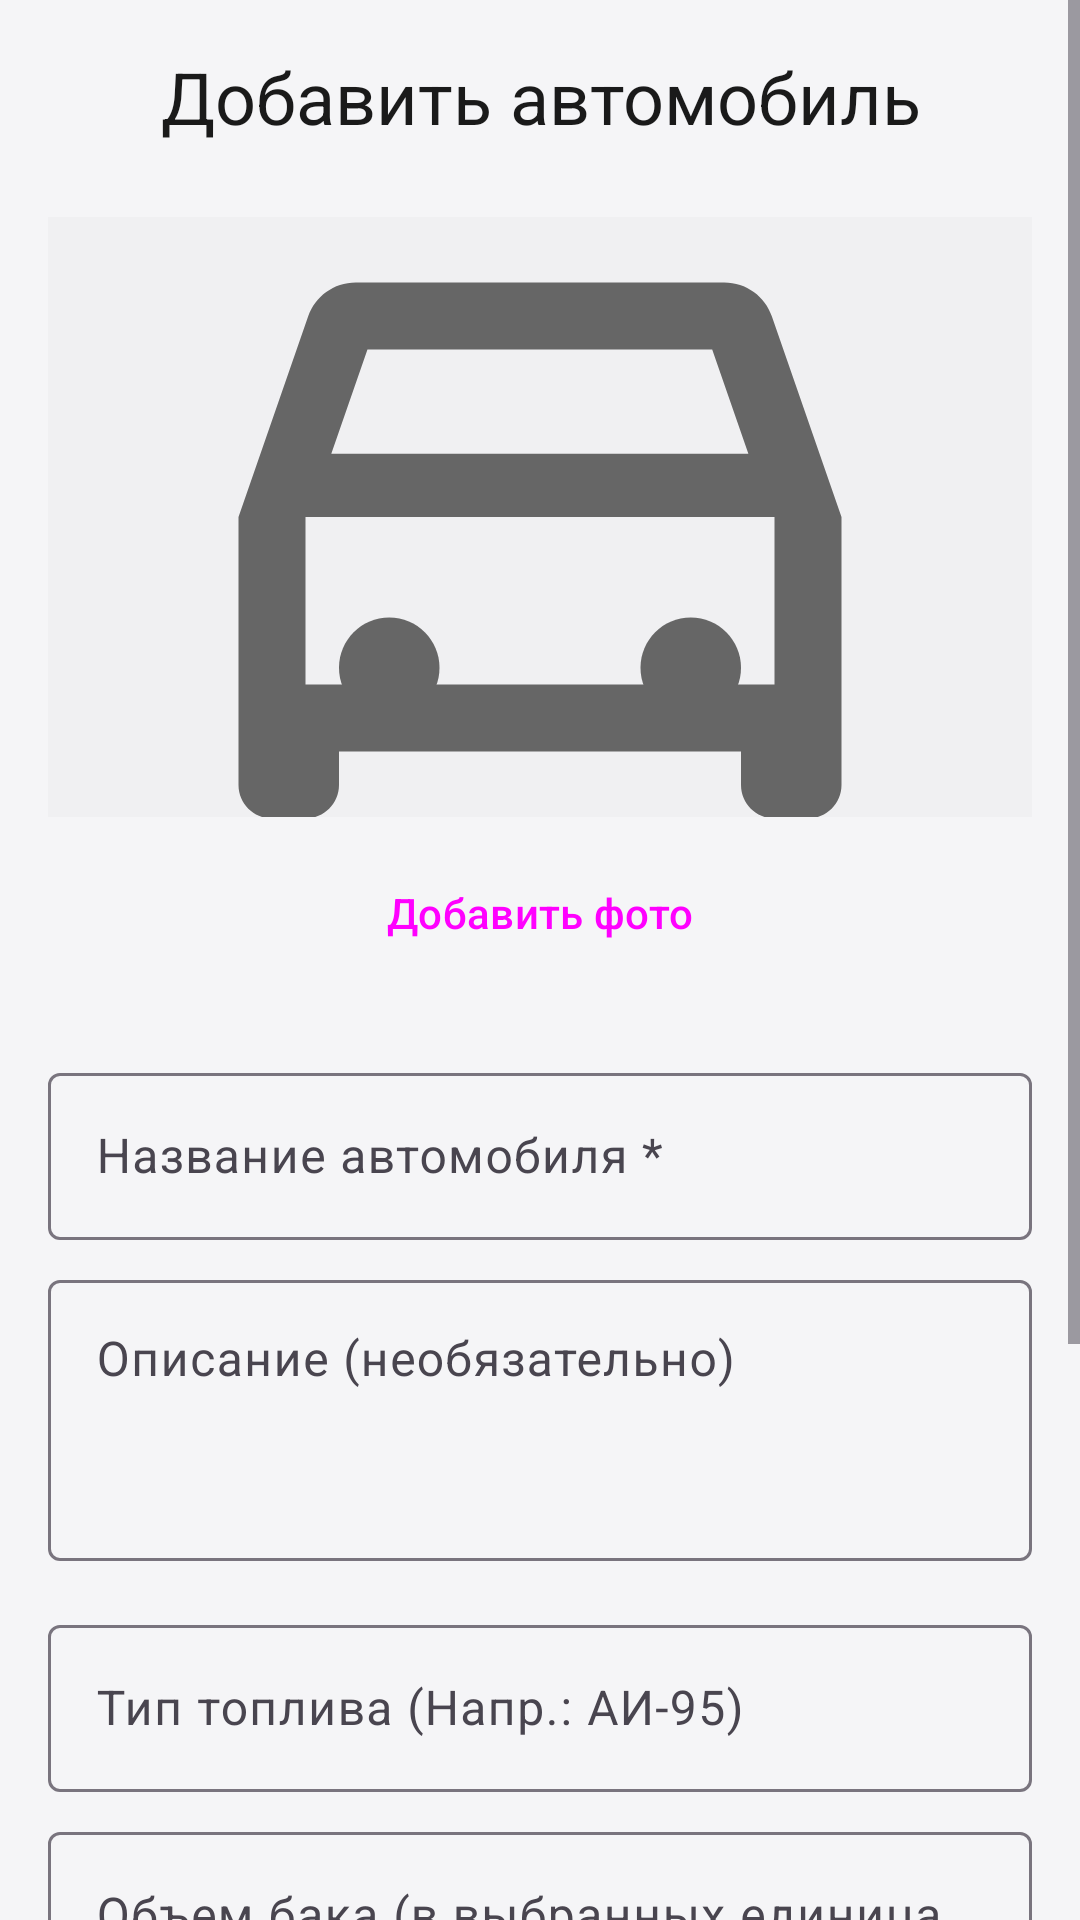

Reconstruct the res/layout file that produces this screen, plus the resources it refers to.
<!-- AndroidManifest.xml: application theme Theme.CarManager -->
<!-- res/layout/activity_add_car.xml -->
<?xml version="1.0" encoding="utf-8"?>
<ScrollView xmlns:android="http://schemas.android.com/apk/res/android"
    xmlns:app="http://schemas.android.com/apk/res-auto"
    android:layout_width="match_parent"
    android:layout_height="match_parent"
    android:fitsSystemWindows="true"
    android:background="@color/background">

    <LinearLayout
        android:layout_width="match_parent"
        android:layout_height="wrap_content"
        android:orientation="vertical"
        android:padding="16dp">

        
        <TextView
            android:id="@+id/tvTitle"
            android:layout_width="match_parent"
            android:layout_height="wrap_content"
            android:text="Добавить автомобиль"
            android:textSize="24sp"
            android:textColor="@color/text_primary"
            android:gravity="center"
            android:layout_marginBottom="24dp" />

        <ImageView
            android:id="@+id/ivCarPhoto"
            android:layout_width="match_parent"
            android:layout_height="200dp"
            android:layout_marginBottom="8dp"
            android:background="@color/card_background_secondary"
            android:scaleType="centerCrop"
            android:src="@drawable/ic_car_outline"
            android:padding="30dp"
            android:contentDescription="Фото автомобиля"/>

        <Button
            android:id="@+id/btnAddPhoto"
            android:layout_width="match_parent"
            android:layout_height="wrap_content"
            android:text="Добавить фото"
            style="@style/Widget.Material3.Button.OutlinedButton"
            android:layout_marginBottom="24dp"/>

        <com.google.android.material.textfield.TextInputLayout
            style="@style/Widget.Material3.TextInputLayout.OutlinedBox"
            android:layout_width="match_parent"
            android:layout_height="wrap_content"
            android:layout_marginBottom="8dp"
            android:hint="Название автомобиля *">
            <com.google.android.material.textfield.TextInputEditText
                android:id="@+id/etName"
                android:layout_width="match_parent"
                android:layout_height="wrap_content"
                android:inputType="textCapSentences"
                android:textColor="@color/text_primary"
                android:textColorHint="@color/text_hint" />
        </com.google.android.material.textfield.TextInputLayout>

        <com.google.android.material.textfield.TextInputLayout
            style="@style/Widget.Material3.TextInputLayout.OutlinedBox"
            android:layout_width="match_parent"
            android:layout_height="wrap_content"
            android:layout_marginBottom="16dp"
            android:hint="Описание (необязательно)">
            <com.google.android.material.textfield.TextInputEditText
                android:id="@+id/etDescription"
                android:layout_width="match_parent"
                android:layout_height="wrap_content"
                android:inputType="textMultiLine"
                android:lines="3"
                android:maxLines="5"
                android:gravity="top|start"
                android:textColor="@color/text_primary"
                android:textColorHint="@color/text_hint" />
        </com.google.android.material.textfield.TextInputLayout>

        <com.google.android.material.textfield.TextInputLayout
            style="@style/Widget.Material3.TextInputLayout.OutlinedBox"
            android:layout_width="match_parent"
            android:layout_height="wrap_content"
            android:layout_marginBottom="8dp"
            android:hint="Тип топлива (Напр.: АИ-95)">
            <com.google.android.material.textfield.TextInputEditText
                android:id="@+id/etFuelType"
                android:layout_width="match_parent"
                android:layout_height="wrap_content"
                android:inputType="textCapCharacters"
                android:textColor="@color/text_primary"
                android:textColorHint="@color/text_hint" />
        </com.google.android.material.textfield.TextInputLayout>

        <com.google.android.material.textfield.TextInputLayout
            style="@style/Widget.Material3.TextInputLayout.OutlinedBox"
            android:layout_width="match_parent"
            android:layout_height="wrap_content"
            android:layout_marginBottom="16dp"
            android:hint="Объем бака (в выбранных единицах)">
            <com.google.android.material.textfield.TextInputEditText
                android:id="@+id/etTankVolume"
                android:layout_width="match_parent"
                android:layout_height="wrap_content"
                android:inputType="numberDecimal|numberSigned"
                android:digits="0123456789."
                android:textColor="@color/text_primary"
                android:textColorHint="@color/text_hint" />
        </com.google.android.material.textfield.TextInputLayout>

        <TextView
            android:layout_width="match_parent"
            android:layout_height="wrap_content"
            android:text="Единицы измерения"
            android:textColor="@color/text_primary"
            android:textSize="18sp"
            android:textStyle="bold"
            android:layout_marginTop="8dp"
            android:layout_marginBottom="12dp" />

        <LinearLayout
            android:layout_width="match_parent"
            android:layout_height="wrap_content"
            android:orientation="horizontal"
            android:layout_marginBottom="16dp">

            <com.google.android.material.button.MaterialButton
                android:id="@+id/btnDistanceUnit"
                android:layout_width="0dp"
                android:layout_height="match_parent"
                android:layout_weight="1"
                android:layout_marginEnd="4dp"
                android:insetTop="0dp"
                android:insetBottom="0dp"
                android:padding="16dp"
                android:text="км"
                android:textColor="@color/text_primary"
                android:textSize="14sp"
                android:maxLines="5"
                android:gravity="center"
                android:backgroundTint="@color/card_background_secondary"
                style="@style/Widget.Material3.Button.OutlinedButton"
                app:cornerRadius="12dp" />

            <com.google.android.material.button.MaterialButton
                android:id="@+id/btnFuelUnit"
                android:layout_width="0dp"
                android:layout_height="match_parent"
                android:layout_weight="1"
                android:layout_marginStart="4dp"
                android:layout_marginEnd="4dp"
                android:insetTop="0dp"
                android:insetBottom="0dp"
                android:padding="16dp"
                android:text="л"
                android:textColor="@color/text_primary"
                android:textSize="14sp"
                android:maxLines="5"
                android:gravity="center"
                android:backgroundTint="@color/card_background_secondary"
                style="@style/Widget.Material3.Button.OutlinedButton"
                app:cornerRadius="12dp" />

            <com.google.android.material.button.MaterialButton
                android:id="@+id/btnFuelConsumption"
                android:layout_width="0dp"
                android:layout_height="match_parent"
                android:layout_weight="1"
                android:layout_marginStart="4dp"
                android:insetTop="0dp"
                android:insetBottom="0dp"
                android:padding="16dp"
                android:text="л/100км"
                android:textColor="@color/text_primary"
                android:textSize="14sp"
                android:maxLines="5"
                android:gravity="center"
                android:backgroundTint="@color/card_background_secondary"
                style="@style/Widget.Material3.Button.OutlinedButton"
                app:cornerRadius="12dp"
                android:visibility="gone"/>
        </LinearLayout>

        <TextView
            android:layout_width="match_parent"
            android:layout_height="wrap_content"
            android:text="* - обязательные поля"
            android:textSize="12sp"
            android:textColor="@color/text_hint"
            android:layout_marginBottom="24dp" />

        <LinearLayout
            android:layout_width="match_parent"
            android:layout_height="wrap_content"
            android:orientation="horizontal"
            android:weightSum="2"
            android:layout_marginBottom="16dp">

            <Button
                android:id="@+id/btnBack"
                android:layout_width="0dp"
                android:layout_height="wrap_content"
                android:layout_weight="1"
                android:layout_marginEnd="8dp"
                android:text="Назад"
                android:textColor="@color/text_primary"
                android:backgroundTint="@color/card_background_secondary"
                style="@style/Widget.Material3.Button.OutlinedButton" />

            <Button
                android:id="@+id/btnSave"
                android:layout_width="0dp"
                android:layout_height="wrap_content"
                android:layout_weight="1"
                android:layout_marginStart="8dp"
                android:text="Сохранить"
                android:backgroundTint="@color/primary"
                style="@style/Widget.Material3.Button" />
        </LinearLayout>
    </LinearLayout>
</ScrollView>
<!-- resources referenced by this layout -->
<resources>
  <color name="background">#F5F5F7</color>
  <color name="card_background_secondary">#F0F0F2</color>
  <color name="primary">#4A6EFF</color>
  <color name="text_hint">#999999</color>
  <color name="text_primary">#1A1A1A</color>
  <!-- drawable ic_car_outline (drawable) -->
  <vector xmlns:android="http://schemas.android.com/apk/res/android"
      android:width="24dp"
      android:height="24dp"
      android:viewportWidth="24"
      android:viewportHeight="24"
      android:tint="#666666">
      <path
          android:fillColor="@android:color/white"
          android:pathData="M18.92,6.01C18.72,5.42 18.16,5 17.5,5h-11C5.84,5 5.29,5.42 5.08,6.01L3,12v8c0,0.55 0.45,1 1,1h1c0.55,0 1,-0.45 1,-1v-1h12v1c0,0.55 0.45,1 1,1h1c0.55,0 1,-0.45 1,-1v-8L18.92,6.01zM6.85,7h10.29l1.08,3.11H5.77L6.85,7zM19,17H5v-5h14V17z"/>
      <group>
          <path
              android:fillColor="@android:color/white"
              android:pathData="M9,16.5c0,0.83 -0.67,1.5 -1.5,1.5S6,17.33 6,16.5 6.67,15 7.5,15 9,15.67 9,16.5z"/>
          <path
              android:fillColor="@android:color/white"
              android:pathData="M18,16.5c0,0.83 -0.67,1.5 -1.5,1.5S15,17.33 15,16.5 15.67,15 16.5,15 18,15.67 18,16.5z"/>
      </group>
  </vector>
  <style name="Theme.CarManager" parent="Base.Theme.CarManager" />
  <style name="Base.Theme.CarManager" parent="Theme.Material3.DayNight.NoActionBar">
          <item name="colorPrimary">@color/primary</item>
          <item name="colorOnPrimary">@color/white</item>
          <item name="colorPrimaryContainer">@color/primary</item>
          <item name="colorOnPrimaryContainer">@color/white</item>
          <item name="colorSecondary">@color/secondary</item>
          <item name="colorOnSecondary">@color/black</item>
          <item name="colorSurface">@color/background</item>
          <item name="colorOnSurface">@color/white</item>
          <item name="android:windowBackground">@color/background</item>
          <item name="android:statusBarColor">@color/primary</item>
      </style>
  <color name="white">#FFFFFFFF</color>
  <color name="secondary">#03DAC6</color>
  <color name="black">#FF000000</color>
</resources>
